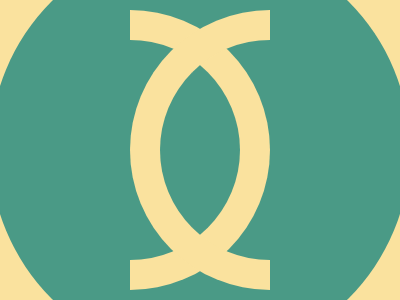

Write the HTML and CSS that draws this image.

<div><b></b><b class="a"></b></div>
<style>
  html,
  body {
    margin: 0;
  }
  body {
    background: #fae29e;
  }
  div {
    width: 420px;
    height: 420px;
    background: #4a9a86;
    border-radius: 100%;
    margin-top: -60px;
    margin-left: -10px;
    display: flex;
    justify-content: center;
    align-items: center;
  }
  b {
    position: absolute;
    height: 110px;
    width: 220px;
    rotate: 90deg;
    border-radius: 140px 140px 0 0;
    border: 30px solid #fae29e;
    border-bottom: none;
  }
  .a {
    rotate: 270deg;
  }
</style>
